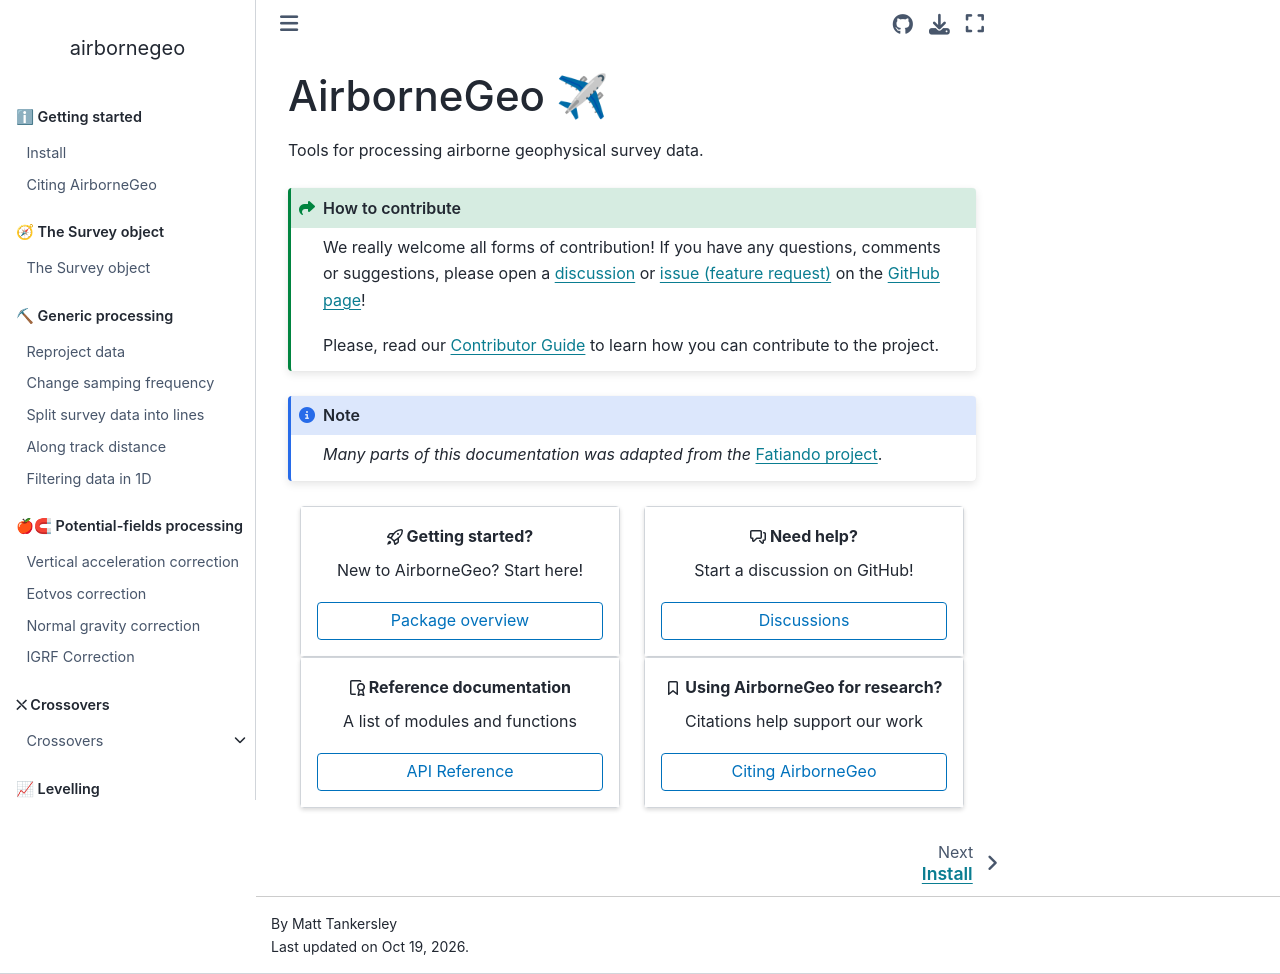

repository: GeoToolkits/airbornegeo · page: index.html · generator: sphinx

# AirborneGeo ✈
Tools for processing airborne geophysical survey data.

```{include} ../README.md
:start-after: <!-- SPHINX-START-badges -->
:end-before: <!-- SPHINX-END-badges -->
```

```{admonition} How to contribute
:class: seealso

We really welcome all forms of contribution! If you have any questions, comments or suggestions, please open a [discussion](https://github.com/airbornegeo/airbornegeo/discussions/new/choose) or [issue (feature request)](https://github.com/airbornegeo/airbornegeo/issues/new/choose) on the [GitHub page](https://github.com/airbornegeo/airbornegeo/)!

Please, read our [Contributor Guide](contributing.md) to learn
how you can contribute to the project.
```

```{note}
*Many parts of this documentation was adapted from the* [Fatiando project](https://www.fatiando.org/).
```

```{toctree}
:maxdepth: 1
:hidden:
:caption: ℹ Getting started
overview
install
citing
```

```{toctree}
:hidden:
:caption: 🧭 The Survey object
survey_object
```

```{toctree}
:hidden:
:caption: ⛏ Generic processing
processing.md
```

```{toctree}
:hidden:
:caption: 🍎🧲 Potential-fields processing
potential_field_processing.md
```

```{toctree}
:hidden:
:caption: ⛌ Crossovers
crossovers.md
```

```{toctree}
:hidden:
:caption: 📈 Levelling
levelling.md
```

<!-- ```{toctree}
:hidden:
:caption: 🫧 Cleaning and Quality Control
quality_control.md
``` -->



```{toctree}
:hidden:
:caption: 📂 Examples
examples/index.md
```

```{toctree}
:maxdepth: 2
:hidden:
:caption: 📖 API
api/airbornegeo
```

```{toctree}
:maxdepth: 1
:hidden:
:caption: 🗂 Other resources
contributing.md
changelog.md
Source code on GitHub <https://github.com/airbornegeo/airbornegeo>
```


::::{grid} 2
:::{grid-item-card} {octicon}`rocket` Getting started?
:text-align: center
New to AirborneGeo? Start here!
```{button-ref} overview
    :click-parent:
    :color: primary
    :outline:
    :expand:
```
:::

:::{grid-item-card} {octicon}`comment-discussion` Need help?
:text-align: center
Start a discussion on GitHub!
```{button-link} https://github.com/airbornegeo/airbornegeo/discussions
    :click-parent:
    :color: primary
    :outline:
    :expand:
    Discussions
```
:::

:::{grid-item-card} {octicon}`file-badge` Reference documentation
:text-align: center
A list of modules and functions
```{button-ref} api/airbornegeo
    :click-parent:
    :color: primary
    :outline:
    :expand:
```
:::

:::{grid-item-card} {octicon}`bookmark` Using AirborneGeo for research?
:text-align: center
Citations help support our work
```{button-ref} citing
    :click-parent:
    :color: primary
    :outline:
    :expand:
```
:::
::::
